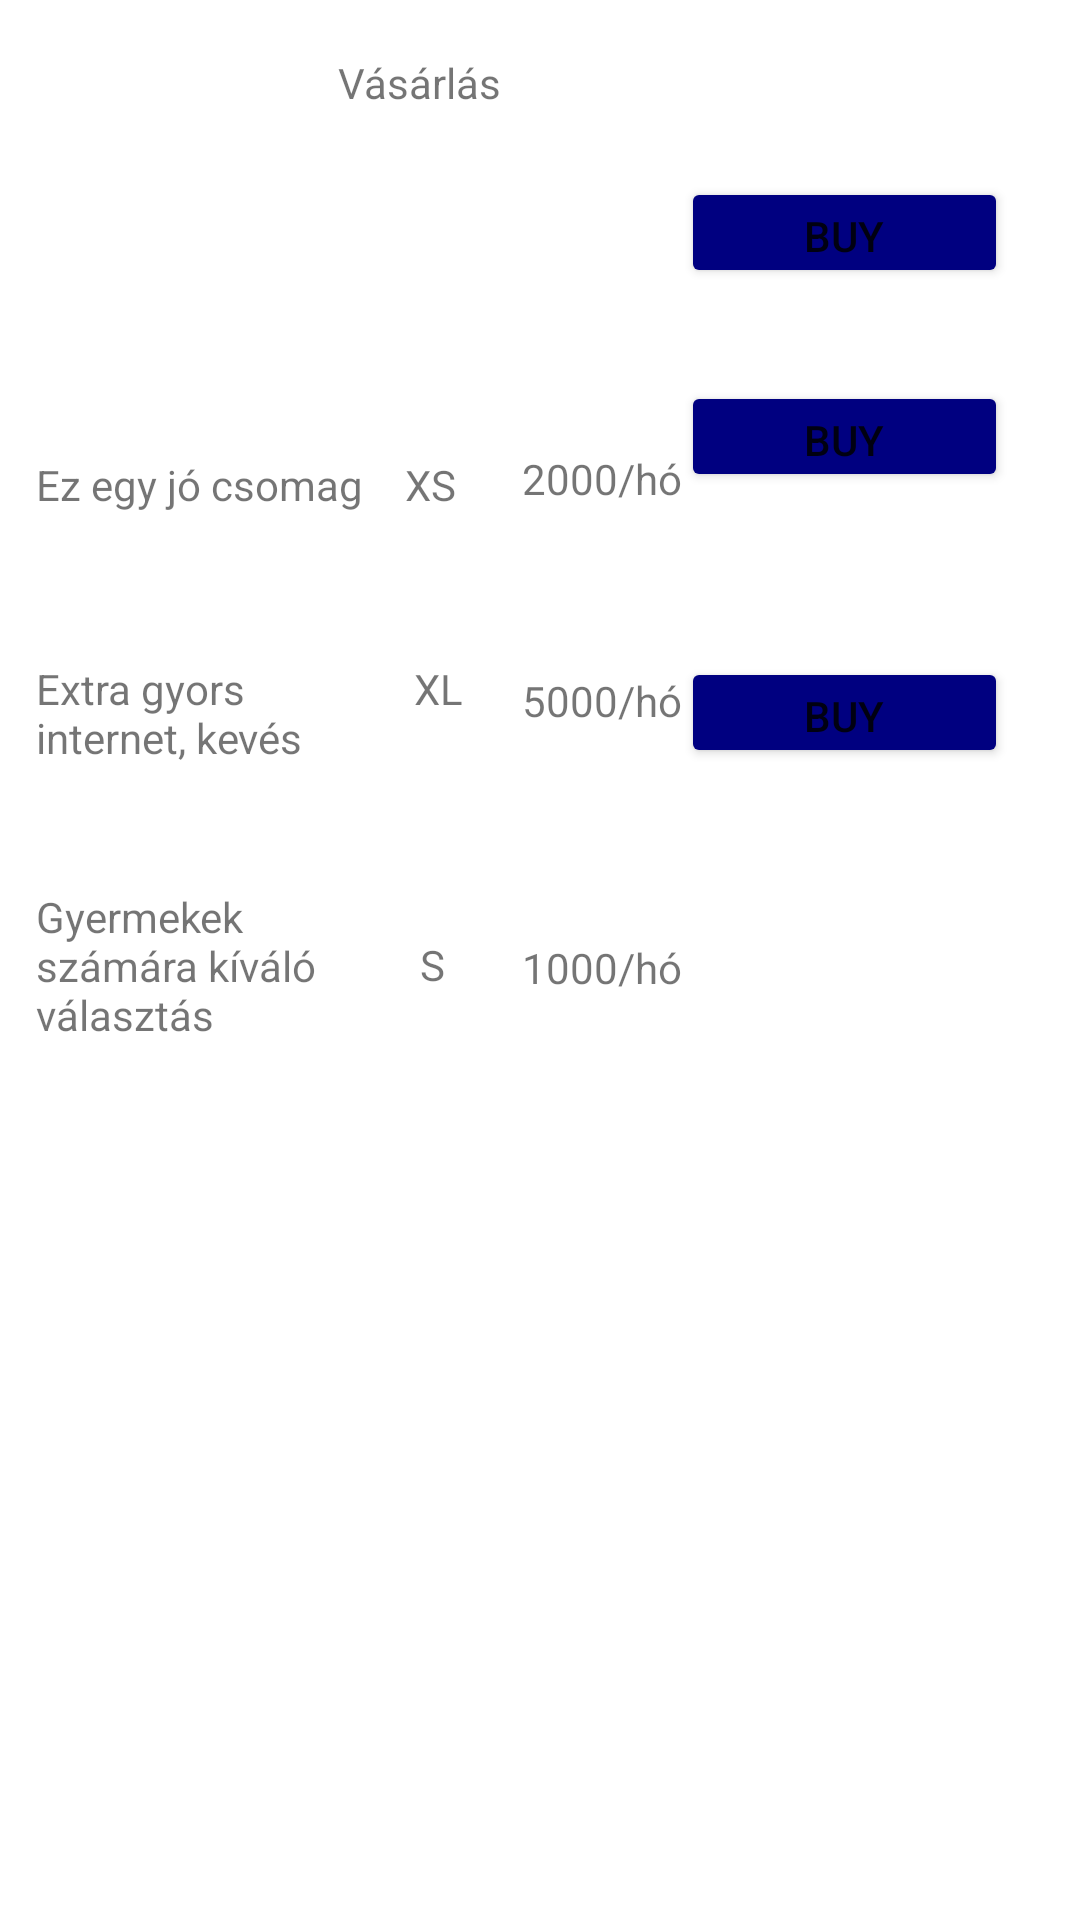

Here is an Android app screen rendered from its layout file. Give the layout XML and the strings, colors and styles it references.
<!-- AndroidManifest.xml: application theme Theme.MobilePackage -->
<!-- res/layout/activity_products.xml -->
<?xml version="1.0" encoding="utf-8"?>
<androidx.constraintlayout.widget.ConstraintLayout xmlns:android="http://schemas.android.com/apk/res/android"
    xmlns:app="http://schemas.android.com/apk/res-auto"
    xmlns:tools="http://schemas.android.com/tools"
    android:layout_width="match_parent"
    android:layout_height="match_parent">

    <TextView
        android:layout_width="135dp"
        android:layout_height="34dp"
        android:layout_marginBottom="128dp"
        android:text="Vásárlás"
        app:layout_constraintBottom_toBottomOf="@+id/price1"
        app:layout_constraintEnd_toEndOf="parent"
        app:layout_constraintStart_toStartOf="parent" />

    <TextView
        android:id="@+id/decs1"
        android:layout_width="119dp"
        android:layout_height="32dp"
        android:layout_marginStart="12dp"
        android:layout_marginTop="152dp"
        android:text="Ez egy jó csomag"
        app:layout_constraintStart_toStartOf="parent"
        app:layout_constraintTop_toTopOf="parent" />

    <TextView
        android:id="@+id/name2"
        android:layout_width="28dp"
        android:layout_height="34dp"
        android:layout_marginStart="4dp"
        android:layout_marginTop="220dp"
        android:text="XL"
        app:layout_constraintStart_toEndOf="@+id/decs2"
        app:layout_constraintTop_toTopOf="parent" />

    <TextView
        android:id="@+id/price2"
        android:layout_width="78dp"
        android:layout_height="29dp"
        android:layout_marginStart="8dp"
        android:layout_marginEnd="135dp"
        android:layout_marginBottom="60dp"
        android:text="5000/hó"
        app:layout_constraintBottom_toTopOf="@+id/price3"
        app:layout_constraintEnd_toEndOf="@+id/buy2"
        app:layout_constraintHorizontal_bias="0.0"
        app:layout_constraintStart_toEndOf="@+id/name2" />

    <Button
        android:id="@+id/buy1"
        android:layout_width="109dp"
        android:layout_height="37dp"
        android:layout_marginEnd="24dp"
        android:layout_marginBottom="544dp"
        android:backgroundTint="#000080"
        android:text="Buy"

        app:layout_constraintBottom_toBottomOf="parent"
        app:layout_constraintEnd_toEndOf="parent"
        app:layout_constraintHorizontal_bias="1.0"
        app:layout_constraintStart_toEndOf="@+id/price1" />

    <TextView
        android:id="@+id/name3"
        android:layout_width="25dp"
        android:layout_height="34dp"
        android:layout_marginStart="140dp"
        android:layout_marginTop="312dp"
        android:text="S"
        app:layout_constraintStart_toStartOf="parent"
        app:layout_constraintTop_toTopOf="parent" />

    <TextView
        android:id="@+id/price1"
        android:layout_width="88dp"
        android:layout_height="30dp"
        android:layout_marginStart="8dp"
        android:layout_marginBottom="44dp"
        android:text="2000/hó"
        app:layout_constraintBottom_toTopOf="@+id/price2"
        app:layout_constraintStart_toEndOf="@+id/name1" />

    <TextView
        android:id="@+id/decs3"
        android:layout_width="126dp"
        android:layout_height="66dp"
        android:layout_marginStart="12dp"
        android:layout_marginTop="296dp"
        android:text="Gyermekek számára kíváló választás"
        app:layout_constraintStart_toStartOf="parent"
        app:layout_constraintTop_toTopOf="parent" />

    <TextView
        android:id="@+id/decs2"
        android:layout_width="122dp"
        android:layout_height="37dp"
        android:layout_marginStart="12dp"
        android:layout_marginTop="220dp"
        android:text="Extra gyors internet, kevés hívásdíj"
        app:layout_constraintStart_toStartOf="parent"
        app:layout_constraintTop_toTopOf="parent" />

    <Button
        android:id="@+id/buy3"
        android:layout_width="109dp"
        android:layout_height="37dp"
        android:layout_marginEnd="24dp"
        android:layout_marginBottom="384dp"
        android:backgroundTint="#000080"
        android:text="Buy"

        app:layout_constraintBottom_toBottomOf="parent"
        app:layout_constraintEnd_toEndOf="parent" />

    <Button
        android:id="@+id/buy2"
        android:layout_width="109dp"
        android:layout_height="37dp"
        android:layout_marginEnd="24dp"
        android:layout_marginBottom="476dp"
        android:backgroundTint="#000080"
        android:text="Buy"

        app:layout_constraintBottom_toBottomOf="parent"
        app:layout_constraintEnd_toEndOf="parent" />

    <TextView
        android:id="@+id/price3"
        android:layout_width="78dp"
        android:layout_height="29dp"
        android:layout_marginStart="9dp"
        android:layout_marginBottom="4dp"
        android:text="1000/hó"
        app:layout_constraintBottom_toBottomOf="@+id/name3"
        app:layout_constraintEnd_toStartOf="@+id/buy3"
        app:layout_constraintHorizontal_bias="0.0"
        app:layout_constraintStart_toEndOf="@+id/name3" />

    <TextView
        android:id="@+id/name1"
        android:layout_width="31dp"
        android:layout_height="31dp"
        android:layout_marginStart="4dp"
        android:layout_marginTop="152dp"
        android:text="XS"
        app:layout_constraintStart_toEndOf="@+id/decs1"
        app:layout_constraintTop_toTopOf="parent" />


</androidx.constraintlayout.widget.ConstraintLayout>
<!-- resources referenced by this layout -->
<resources>
  <style name="Theme.MobilePackage" parent="Theme.MaterialComponents.DayNight.DarkActionBar">
          
          <item name="colorPrimary">@color/purple_500</item>
          <item name="colorPrimaryVariant">@color/purple_700</item>
          <item name="colorOnPrimary">@color/white</item>
          
          <item name="colorSecondary">@color/teal_200</item>
          <item name="colorSecondaryVariant">@color/teal_700</item>
          <item name="colorOnSecondary">@color/black</item>
          
          <item name="android:statusBarColor" tools:targetApi="l">?attr/colorPrimaryVariant</item>
          
      </style>
  <!-- not gathered from this repository: default colours our renderer supplied (Android Studio template values) -->
  <color name="purple_500">#FF6200EE</color>
  <color name="purple_700">#FF3700B3</color>
  <color name="teal_200">#FF03DAC5</color>
  <color name="teal_700">#FF018786</color>
  <color name="black">#FF000000</color>
  <color name="white">#FFFFFFFF</color>
</resources>
